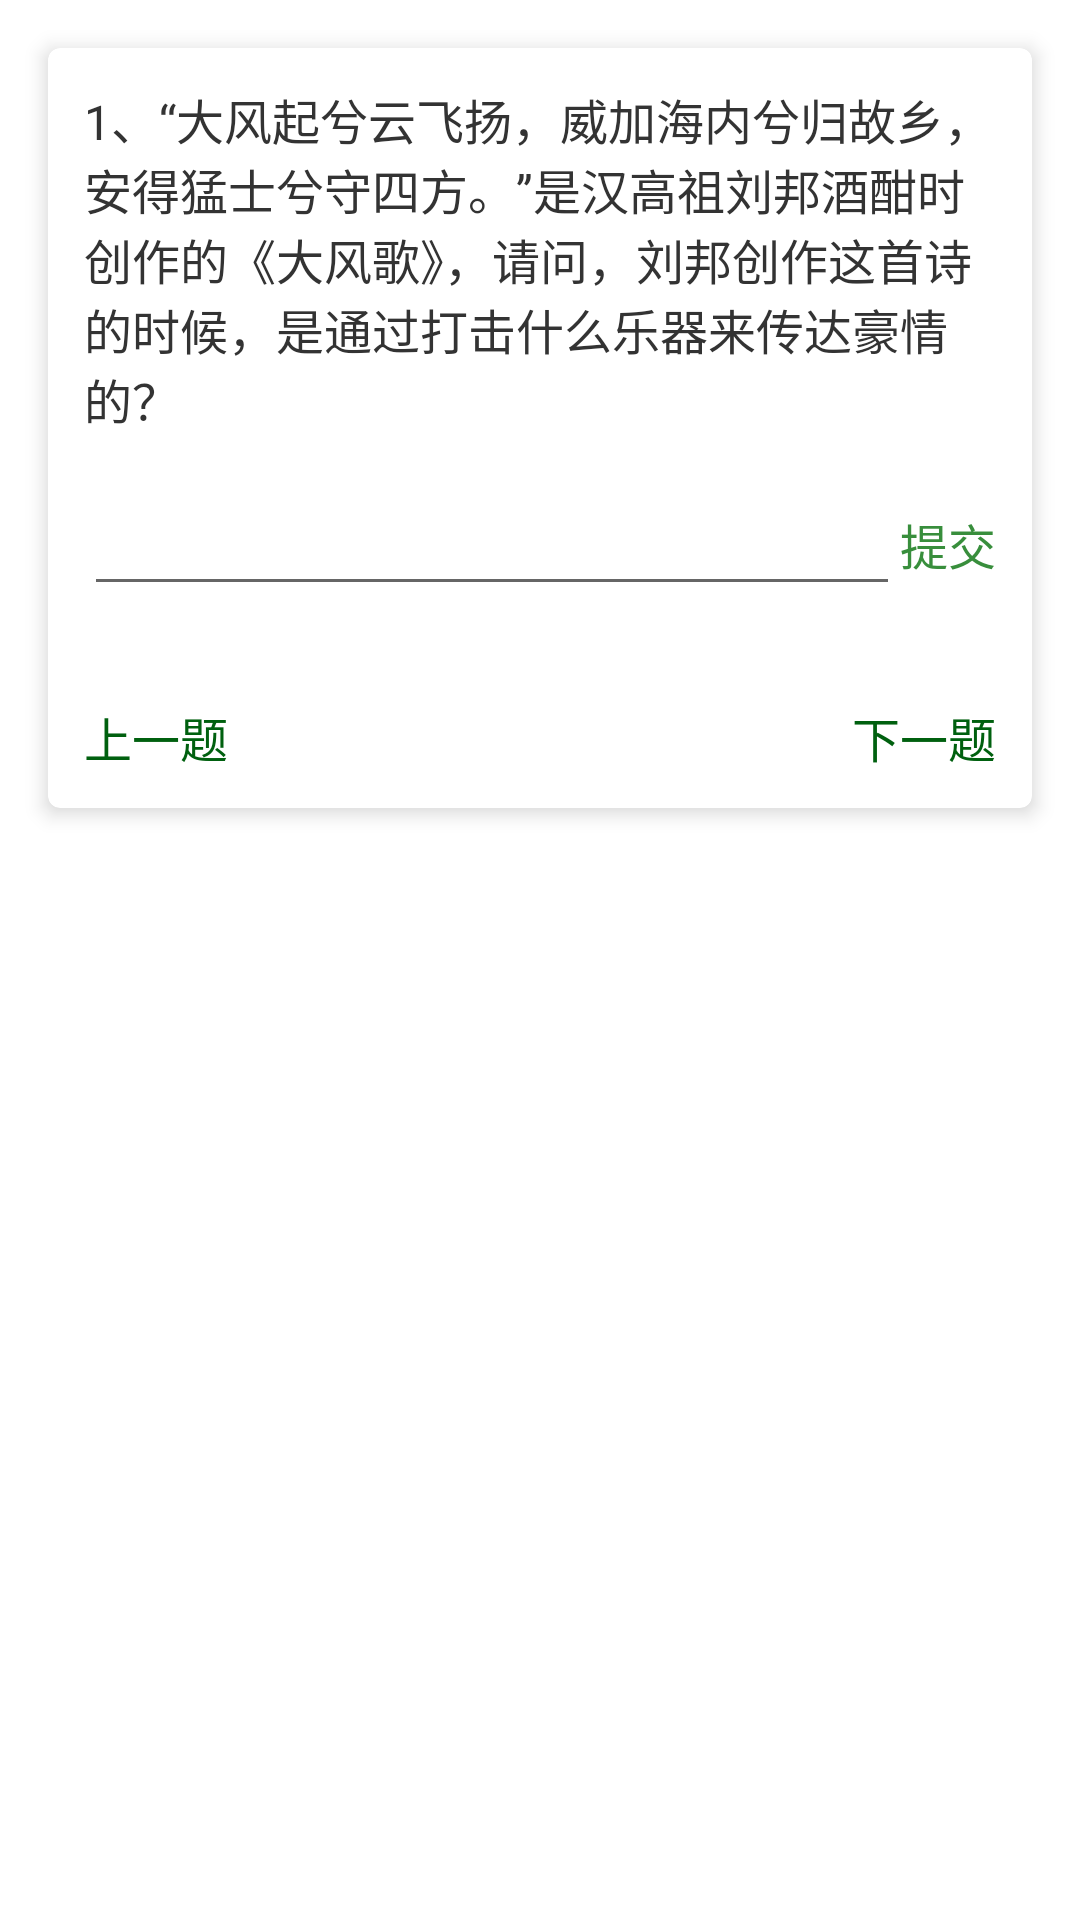

Reconstruct the res/layout file that produces this screen, plus the resources it refers to.
<!-- AndroidManifest.xml: application theme AppTheme -->
<!-- res/layout/ti_item.xml -->
<?xml version="1.0" encoding="utf-8"?>
<RelativeLayout xmlns:android="http://schemas.android.com/apk/res/android"
    xmlns:app="http://schemas.android.com/apk/res-auto"
    android:layout_width="match_parent"
    android:layout_height="match_parent">

    <android.support.v7.widget.CardView
        android:layout_width="match_parent"
        android:layout_height="wrap_content"
        android:layout_margin="16dp"
        app:cardBackgroundColor="@color/bg_write"
        app:cardCornerRadius="4dp"
        app:cardElevation="4dp">

        <LinearLayout
            android:layout_width="match_parent"
            android:layout_height="wrap_content"
            android:orientation="vertical"
            android:padding="12dp">

            <TextView
                android:id="@+id/ti_text"
                android:layout_width="match_parent"
                android:layout_height="wrap_content"
                android:text="1、“大风起兮云飞扬，威加海内兮归故乡，安得猛士兮守四方。”是汉高祖刘邦酒酣时创作的《大风歌》，请问，刘邦创作这首诗的时候，是通过打击什么乐器来传达豪情的？"
                android:textColor="@color/text_blank"
                android:textSize="16sp" />

            <LinearLayout
                android:id="@+id/edit_layout"
                android:layout_width="match_parent"
                android:layout_height="wrap_content"
                android:layout_marginTop="16dp"
                android:orientation="horizontal">

                <EditText
                    android:id="@+id/input_edit"
                    android:layout_width="0dp"
                    android:layout_height="wrap_content"
                    android:layout_weight="1" />

                <TextView
                    android:id="@+id/submit"
                    android:layout_width="wrap_content"
                    android:layout_height="match_parent"
                    android:gravity="center"
                    android:text="提交"
                    android:textColor="@color/colorPrimary"
                    android:textSize="16sp" />
            </LinearLayout>

            <LinearLayout
                android:id="@+id/select_layout"
                android:layout_width="match_parent"
                android:layout_height="wrap_content"
                android:layout_marginTop="16dp"
                android:orientation="vertical">

            </LinearLayout>

            <LinearLayout
                android:layout_width="match_parent"
                android:layout_height="wrap_content"
                android:layout_marginTop="16dp"
                android:orientation="horizontal">

                <TextView
                    android:id="@+id/before"
                    android:layout_width="wrap_content"
                    android:layout_height="wrap_content"
                    android:text="上一题"
                    android:textColor="@color/colorPrimaryDark"
                    android:textSize="16sp" />

                <Space
                    android:layout_width="0dp"
                    android:layout_height="wrap_content"
                    android:layout_weight="1" />

                <TextView
                    android:id="@+id/next"
                    android:layout_width="wrap_content"
                    android:layout_height="wrap_content"
                    android:text="下一题"
                    android:textColor="@color/colorPrimaryDark"
                    android:textSize="16sp" />

            </LinearLayout>

        </LinearLayout>
    </android.support.v7.widget.CardView>
</RelativeLayout>
<!-- resources referenced by this layout -->
<resources>
  <color name="bg_write">#FFFFFF</color>
  <color name="colorPrimary">#388e3c</color>
  <color name="colorPrimaryDark">#00600f</color>
  <color name="text_blank">#333333</color>
  <style name="AppTheme" parent="Theme.AppCompat.Light.NoActionBar">
          
          <item name="colorPrimary">@color/colorPrimary</item>
          <item name="colorPrimaryDark">@color/colorPrimaryDark</item>
          <item name="colorAccent">@color/colorAccent</item>
          
          <item name="titleTextColor">@color/text_write</item>
          
          <item name="actionMenuTextColor">@color/text_write</item>
          <item name="android:windowBackground">@color/bg_write</item>
      </style>
  <color name="colorAccent">#fbc02d</color>
  <color name="text_write">#FFFFFF</color>
</resources>
